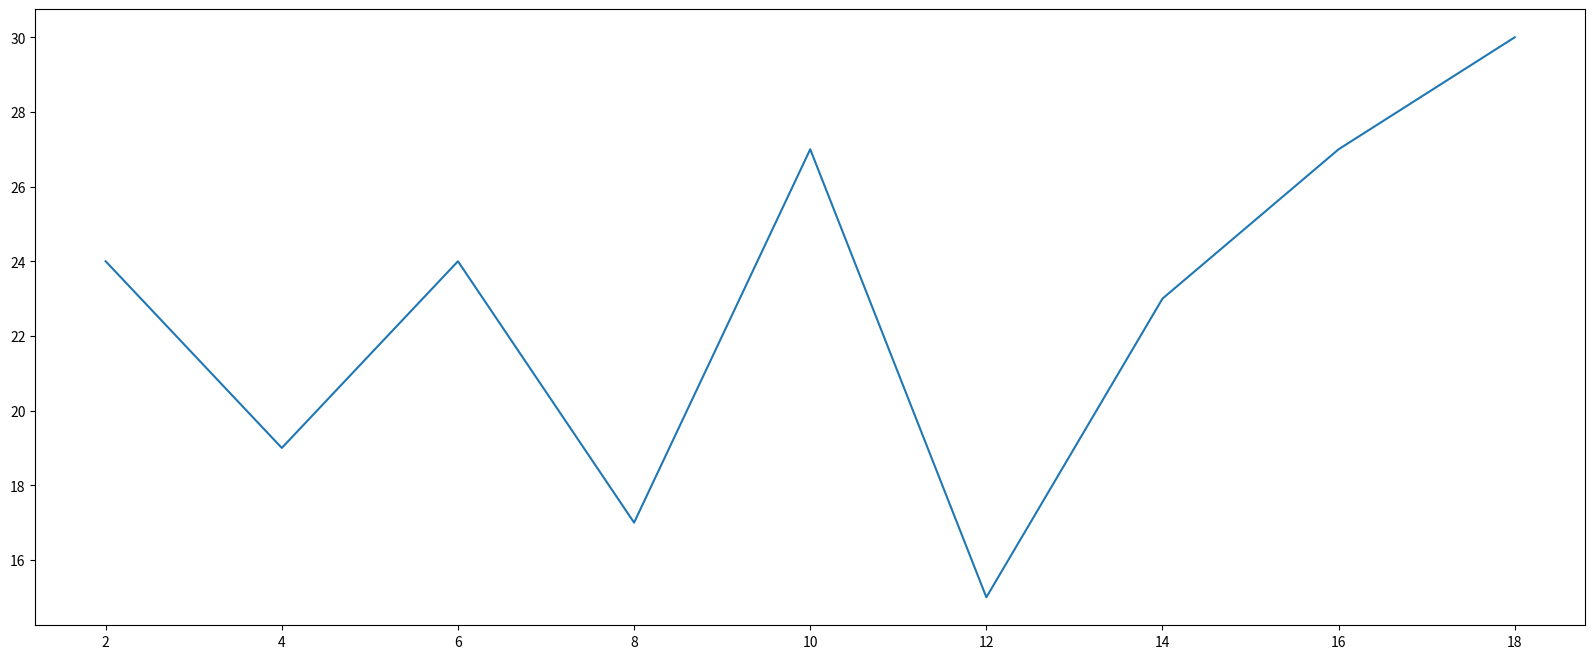

This chart was generated by the following Python code:
from matplotlib import pyplot as plt
import random

x = range(2, 20, 2)  # x轴的位置
y = [random.randint(15, 30) for i in x]
# 设置图片的大小
'''
figsize:指定figure的宽和高，单位为英寸；
dpi参数指定绘图对象的分辨率，即每英寸多少个像素，缺省值为80 1英寸等于2.5cm,A4纸是 21*30cm的纸张
'''
# 设置画布对象
plt.figure(figsize=(20, 8), dpi=80)
plt.plot(x, y)  # 传入x和y, 通过plot画图
# 保存(注意：要放在show的上面，plt.show()会释放figure资源，如果在显示图像之后保存图片将只能保存空图片。)
plt.savefig('t1.png')
# ./表示放在当前python文件的目录
plt.show()
# 图片的格式也可以保存为svg这种矢量图格式，这种矢量图放在网页中放大后不会有锯齿
# plt.savefig('./t1.svg')